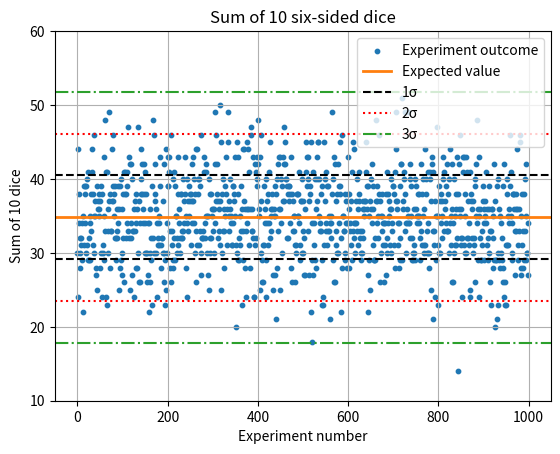

The script that saved this image:
"""
Created on Mon Mar  9 16:43:52 2026

@author: finazzi
Go to python graph gallery
"""

import numpy as np
import matplotlib.pyplot as plt
"splt.hist(outcomes, bins = np.linspace(20,50,31)"
# Parameters
n_dice = 10
n_experiments = 1000

# Monte Carlo experiment
results = []
#Uniform distribution then sampling it
for _ in range(n_experiments):
    dice = np.random.randint(1, 7, n_dice)
    total = np.sum(dice)
    results.append(total)
#Plot distribution if you change the number of dice
# Sample mean 
def manual_mean(data):
    s = 0
    for x in data:
        s += x
    return s / len(data)

# Sample variance
def manual_variance(data):
    mu = manual_mean(data)
    s = 0
    for x in data:
        s += (x - mu) ** 2
    return s / (len(data) - 1)

mean_est = manual_mean(results)
var_est = manual_variance(results)

print("Manual mean:", mean_est)
print("Manual variance:", var_est)

mu = mean_est
sigma = np.sqrt(var_est)

# Plot
x = np.arange(n_experiments)

plt.figure(1)
plt.clf()

plt.scatter(x, results, s=10, label="Experiment outcome")

plt.axhline(mu, label="Expected value", linewidth=2, color="tab:orange")

plt.axhline(mu + sigma, linestyle="--", label="1σ", color="black")
plt.axhline(mu - sigma, linestyle="--", color="black")

plt.axhline(mu + 2*sigma, linestyle=":", color="red")
plt.axhline(mu - 2*sigma, linestyle=":", label="2σ", color="red")

plt.axhline(mu + 3*sigma, linestyle="-.", color="tab:green")
plt.axhline(mu - 3*sigma, linestyle="-.", label="3σ", color="tab:green")

plt.xlabel("Experiment number")
plt.ylabel("Sum of 10 dice")
plt.title("Sum of 10 six-sided dice")
plt.ylim(10, 60)
plt.legend()
plt.grid(True)

plt.show()

#%% chebyshev's theorem

def Count(sigma):
    cnt = 0
    for i in range(len(results)):
        if results[i] <= (mu + sigma) and results[i] > (mu - sigma):
            cnt += 1
    return cnt

total = len(results)

sigmas = 1
print(f"Theoretical probability expected inside {mu} ± {sigmas*sigma}: >= {1 - 1/sigmas**2}")
print(f"Measured probability inside {mu} ± {sigmas*sigma} = {Count(sigmas*sigma)/total}")
